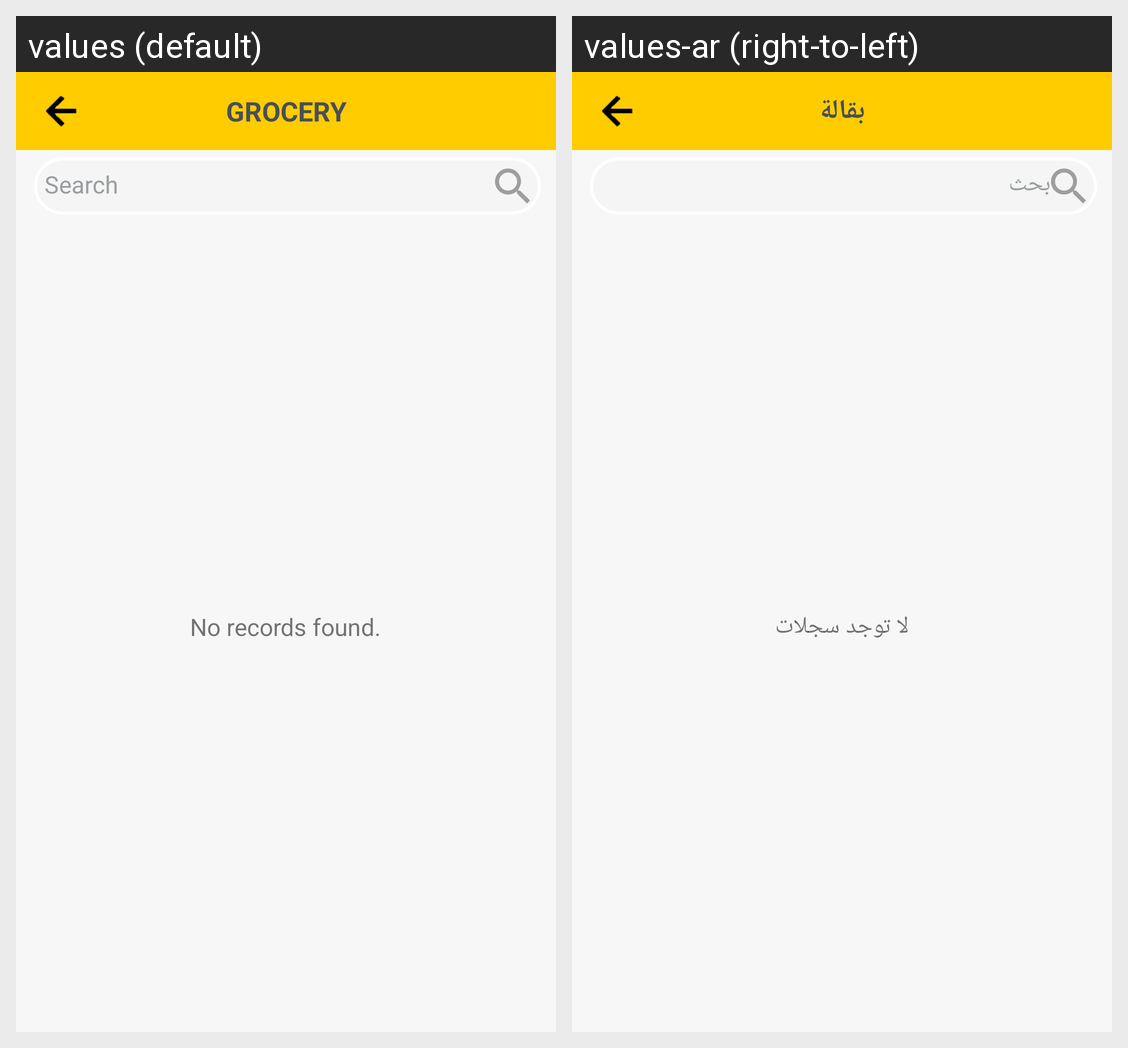

The Android screen above is rendered under two locales of the same app. Produce the string resources it draws, with the default and per-locale values.
Android screen res/layout/activity_nearme_laundry.xml rendered under 2 locales, left to right: values (default), values-ar (right-to-left). Device: Nexus 5 (rendered at 1080×1920; each locale shown at half size, 540×960, under a caption strip naming it); theme AppTheme.
Strings drawn on this screen, with the default value and each locale's value (text and hints the layout hard-codes, and strings that could not be matched under every locale, appear in the picture but are not listed):

home_mLaundry
  values: Grocery
  values-ar: بقالة

food_search
  values: Search
  values-ar: بحث

food_noRecordFound
  values: No records found.
  values-ar: لا توجد سجلات
